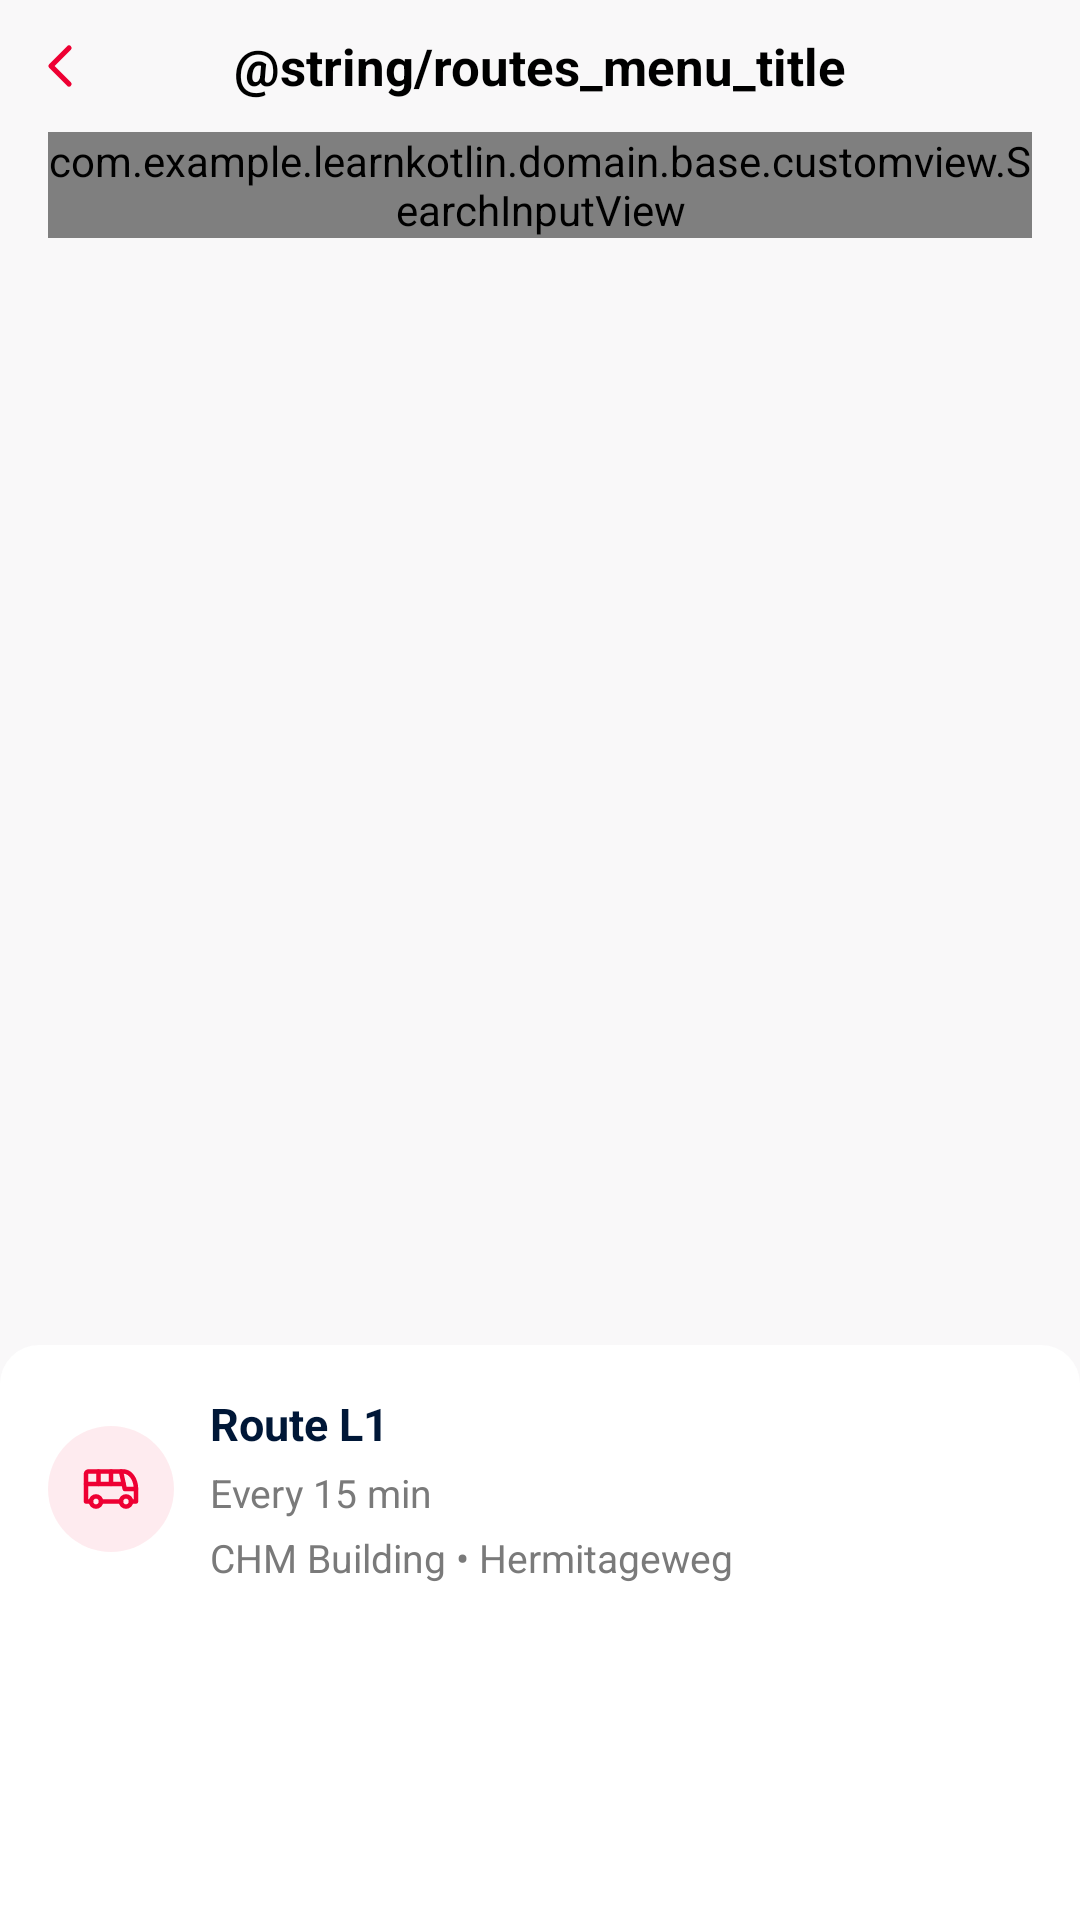

Write the Android layout XML for this screen, with the resource values it uses.
<!-- AndroidManifest.xml: application theme Theme.LearnKotlin -->
<!-- res/layout/fragment_route.xml -->
<?xml version="1.0" encoding="utf-8"?>
<androidx.coordinatorlayout.widget.CoordinatorLayout xmlns:android="http://schemas.android.com/apk/res/android"
    xmlns:app="http://schemas.android.com/apk/res-auto"
    android:layout_width="match_parent"
    android:layout_height="match_parent">

    <androidx.constraintlayout.widget.ConstraintLayout
        android:layout_width="match_parent"
        android:layout_height="match_parent"
        android:paddingBottom="@dimen/dimen_84dp"
        android:background="@color/color_F0F9F9F9"
        android:visibility="visible">

        <androidx.constraintlayout.widget.ConstraintLayout
            android:id="@+id/clTitle"
            android:layout_width="match_parent"
            android:layout_height="wrap_content"
            android:paddingHorizontal="@dimen/dimen_8dp"
            android:paddingVertical="@dimen/dimen_10dp"
            app:layout_constraintTop_toTopOf="parent">

            <ImageView
                android:id="@+id/imBack"
                android:layout_width="wrap_content"
                android:layout_height="wrap_content"
                android:contentDescription="@null"
                android:src="@drawable/ic_back_red_24"
                app:layout_constraintBottom_toBottomOf="parent"
                app:layout_constraintStart_toStartOf="parent"
                app:layout_constraintTop_toTopOf="parent" />

            <TextView
                android:layout_width="wrap_content"
                android:layout_height="wrap_content"
                android:text="@string/routes_menu_title"
                android:textColor="@color/color_000000"
                android:textSize="@dimen/dimen_17sp"
                android:textStyle="bold"
                app:layout_constraintBottom_toBottomOf="parent"
                app:layout_constraintEnd_toEndOf="parent"
                app:layout_constraintStart_toStartOf="parent"
                app:layout_constraintTop_toTopOf="parent" />

        </androidx.constraintlayout.widget.ConstraintLayout>


        <com.example.learnkotlin.domain.base.customview.SearchInputView
            android:id="@+id/sbSearchRoute"
            android:layout_width="match_parent"
            android:layout_height="wrap_content"
            android:layout_marginHorizontal="@dimen/dimen_16dp"
            android:maxLength="32"
            android:textColor="@color/color_4B4B4B"
            android:textColorHint="@color/color_B6B6B6"
            android:textSize="@dimen/dimen_15sp"
            app:inputHint="@string/search_by_route_name_or_stops_hint_text"
            app:layout_constraintEnd_toEndOf="parent"
            app:layout_constraintStart_toStartOf="parent"
            app:layout_constraintTop_toBottomOf="@+id/clTitle"
            app:leftIcon="@drawable/ic_search_16" />

        <androidx.recyclerview.widget.RecyclerView
            android:id="@+id/rvArea"
            android:layout_width="match_parent"
            android:layout_height="wrap_content"
            android:layout_marginTop="@dimen/dimen_13dp"
            android:orientation="horizontal"
            android:paddingHorizontal="@dimen/dimen_16dp"
            app:layoutManager="androidx.recyclerview.widget.LinearLayoutManager"
            app:layout_constraintTop_toBottomOf="@+id/sbSearchRoute" />

        <androidx.recyclerview.widget.RecyclerView
            android:id="@+id/rvRoutes"
            android:layout_width="match_parent"
            android:layout_height="0dp"
            android:layout_marginTop="@dimen/dimen_24dp"
            app:layoutManager="androidx.recyclerview.widget.LinearLayoutManager"
            app:layout_constraintBottom_toBottomOf="parent"
            app:layout_constraintTop_toBottomOf="@+id/rvArea" />


    </androidx.constraintlayout.widget.ConstraintLayout>

    <View
        android:id="@+id/viewScrim"
        android:layout_width="match_parent"
        android:layout_height="match_parent"
        android:background="#66000000"
        android:visibility="gone"
        android:clickable="true"
        android:focusable="true"/>

    <LinearLayout
        android:id="@+id/layoutBottomSheet"
        android:layout_width="match_parent"
        android:layout_height="wrap_content"
        android:background="@drawable/bg_bottom_sheet"
        android:orientation="vertical"
        app:layout_behavior="com.google.android.material.bottomsheet.BottomSheetBehavior">

        
        <androidx.constraintlayout.widget.ConstraintLayout
            android:id="@+id/layoutHeader"
            android:layout_width="match_parent"
            android:layout_height="wrap_content"
            android:paddingStart="@dimen/dimen_16dp"
            android:paddingTop="@dimen/dimen_16dp"
            android:paddingEnd="@dimen/dimen_16dp"
            android:paddingBottom="@dimen/dimen_12dp">

            <ImageView
                android:id="@+id/imgBus"
                android:layout_width="wrap_content"
                android:layout_height="wrap_content"
                android:src="@drawable/ic_vehicle_red_42"
                app:layout_constraintBottom_toBottomOf="parent"
                app:layout_constraintStart_toStartOf="parent"
                app:layout_constraintTop_toTopOf="parent" />

            <LinearLayout
                android:id="@+id/layoutInfo"
                android:layout_width="0dp"
                android:layout_height="wrap_content"
                android:layout_marginHorizontal="12dp"
                android:orientation="vertical"
                app:layout_constraintBottom_toBottomOf="parent"
                app:layout_constraintEnd_toStartOf="@id/imgClose"
                app:layout_constraintStart_toEndOf="@id/imgBus"
                app:layout_constraintTop_toTopOf="parent">

                <TextView
                    android:id="@+id/tvRouteName"
                    android:layout_width="wrap_content"
                    android:layout_height="wrap_content"
                    android:text="Route L1"
                    android:maxLines="2"
                    android:ellipsize="end"
                    android:textColor="@color/color_001737"
                    android:textSize="@dimen/dimen_15sp"
                    android:textStyle="bold" />

                <TextView
                    android:id="@+id/tvFrequency"
                    android:layout_width="wrap_content"
                    android:layout_height="wrap_content"
                    android:layout_marginTop="4dp"
                    android:text="Every 15 min"
                    android:textColor="@color/color_7A7A7A"
                    android:textSize="@dimen/dimen_13sp" />

                <TextView
                    android:id="@+id/tvDestination"
                    android:layout_width="wrap_content"
                    android:layout_height="wrap_content"
                    android:layout_marginTop="@dimen/dimen_4dp"
                    android:text="CHM Building • Hermitageweg"
                    android:textColor="@color/color_7A7A7A"
                    android:textSize="@dimen/dimen_13sp" />
            </LinearLayout>

            <ImageView
                android:id="@+id/imgClose"
                android:layout_width="wrap_content"
                android:layout_height="wrap_content"
                android:src="@drawable/ic_close_round_30"
                app:layout_constraintBottom_toBottomOf="parent"
                app:layout_constraintEnd_toEndOf="parent"
                app:layout_constraintTop_toTopOf="parent" />

        </androidx.constraintlayout.widget.ConstraintLayout>

        <androidx.recyclerview.widget.RecyclerView
            android:id="@+id/rvRouteDetail"
            android:layout_width="match_parent"
            android:layout_height="0dp"
            android:paddingBottom="@dimen/dimen_100dp"
            android:layout_weight="1" />

    </LinearLayout>

</androidx.coordinatorlayout.widget.CoordinatorLayout>
<!-- resources referenced by this layout -->
<resources>
  <color name="color_000000">#000000</color>
  <color name="color_001737">#001737</color>
  <color name="color_4B4B4B">#4B4B4B</color>
  <color name="color_7A7A7A">#7A7A7A</color>
  <color name="color_B6B6B6">#B6B6B6</color>
  <color name="color_F0F9F9F9">#F0F9F9F9</color>
  <dimen name="dimen_100dp">100dp</dimen>
  <dimen name="dimen_10dp">10dp</dimen>
  <dimen name="dimen_12dp">12dp</dimen>
  <dimen name="dimen_13dp">13dp</dimen>
  <dimen name="dimen_13sp">13sp</dimen>
  <dimen name="dimen_15sp">15sp</dimen>
  <dimen name="dimen_16dp">16dp</dimen>
  <dimen name="dimen_17sp">17sp</dimen>
  <dimen name="dimen_24dp">24dp</dimen>
  <dimen name="dimen_4dp">4dp</dimen>
  <dimen name="dimen_84dp">84dp</dimen>
  <dimen name="dimen_8dp">8dp</dimen>
  <!-- drawable bg_bottom_sheet (drawable) -->
  <?xml version="1.0" encoding="utf-8"?>
  <shape xmlns:android="http://schemas.android.com/apk/res/android">
  
      <solid android:color="@android:color/white"/>
  
      <corners
          android:topLeftRadius="@dimen/dimen_13dp"
          android:topRightRadius="@dimen/dimen_13dp"
          android:bottomLeftRadius="0dp"
          android:bottomRightRadius="0dp"/>
  
  </shape>
  <!-- drawable ic_back_red_24 (drawable) -->
  <vector xmlns:android="http://schemas.android.com/apk/res/android"
      android:width="24dp"
      android:height="24dp"
      android:viewportWidth="24"
      android:viewportHeight="24">
    <path
        android:pathData="M15,6L9,12L15,18"
        android:strokeLineJoin="round"
        android:strokeWidth="1.75"
        android:fillColor="#00000000"
        android:strokeColor="#EE0033"
        android:strokeLineCap="round"/>
  </vector>
  <!-- drawable ic_search_16 (drawable) -->
  <vector xmlns:android="http://schemas.android.com/apk/res/android"
      android:width="16dp"
      android:height="16dp"
      android:viewportWidth="16"
      android:viewportHeight="16">
    <path
        android:pathData="M6.383,12.767C7.77,12.767 9.048,12.318 10.094,11.571L14.028,15.506C14.211,15.689 14.452,15.78 14.709,15.78C15.248,15.78 15.63,15.365 15.63,14.833C15.63,14.585 15.547,14.344 15.365,14.169L11.455,10.252C12.277,9.172 12.767,7.836 12.767,6.383C12.767,2.872 9.895,0 6.383,0C2.88,0 0,2.864 0,6.383C0,9.895 2.872,12.767 6.383,12.767ZM6.383,11.389C3.644,11.389 1.378,9.123 1.378,6.383C1.378,3.644 3.644,1.378 6.383,1.378C9.123,1.378 11.389,3.644 11.389,6.383C11.389,9.123 9.123,11.389 6.383,11.389Z"
        android:fillColor="#3C3C43"
        android:fillAlpha="0.6"/>
  </vector>
  <!-- drawable ic_vehicle_red_42: vector/xml drawable (drawable, 3216 chars, omitted) -->
  <style name="Theme.LearnKotlin" parent="Base.Theme.LearnKotlin" />
  <style name="Base.Theme.LearnKotlin" parent="Theme.Material3.DayNight.NoActionBar">
          
          
          <item name="android:windowDrawsSystemBarBackgrounds">true</item>
          <item name="android:statusBarColor">@android:color/transparent</item>
          <item name="android:navigationBarColor">@android:color/transparent</item>
      </style>
</resources>
